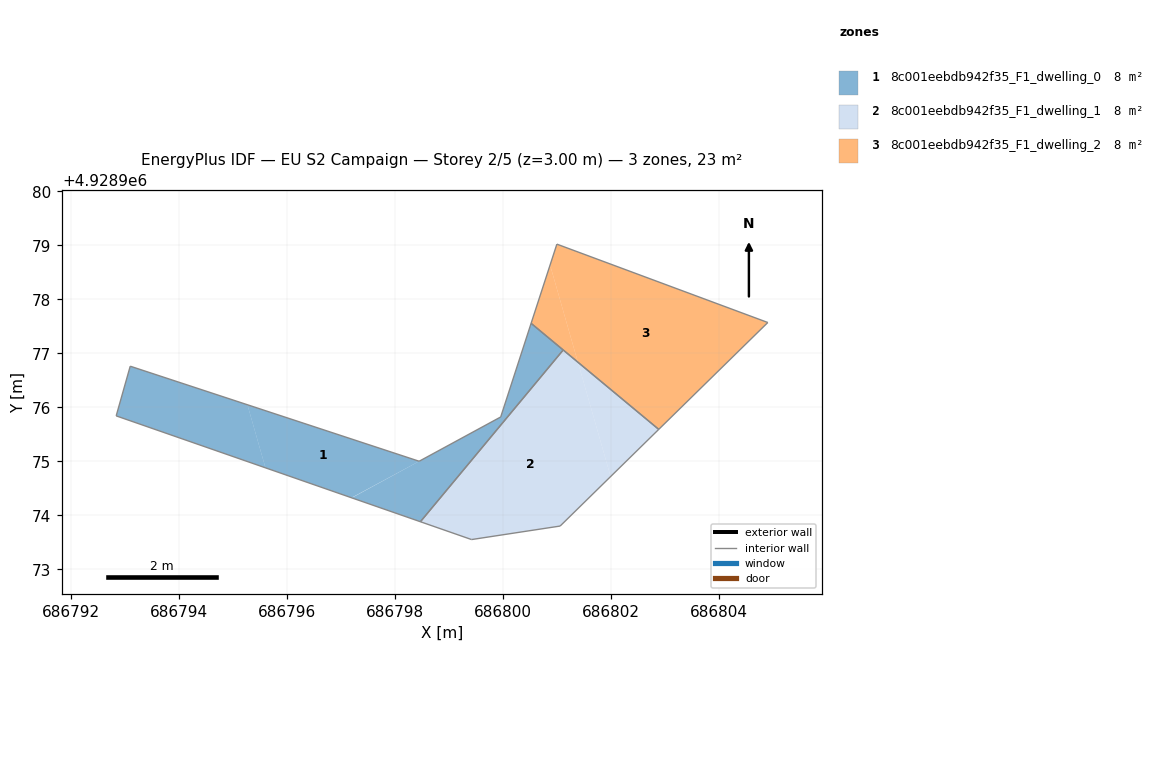
=== STOREY PLAN SPEC (per zone: floor XY polygon, exterior-wall plan segments, windows/doors) ===
zone 1: 8c001eebdb942f35_F1_dwelling_0  (7.5 m²)
  floor: (686795.60, 4928974.88) (686795.27, 4928976.05) (686793.10, 4928976.76) (686792.84, 4928975.84)
  floor: (686798.45, 4928975.00) (686795.27, 4928976.05) (686795.60, 4928974.88) (686797.20, 4928974.33)
  floor: (686799.96, 4928975.82) (686797.20, 4928974.33) (686798.47, 4928973.88) (686801.12, 4928977.06) (686800.52, 4928977.56)
  interior walls: 7
zone 2: 8c001eebdb942f35_F1_dwelling_1  (7.5 m²)
  floor: (686801.06, 4928973.80) (686802.00, 4928974.72) (686801.39, 4928976.84) (686801.12, 4928977.06) (686798.47, 4928973.88) (686799.42, 4928973.55)
  floor: (686802.89, 4928975.59) (686801.39, 4928976.84) (686802.00, 4928974.72)
  interior walls: 5
zone 3: 8c001eebdb942f35_F1_dwelling_2  (7.5 m²)
  floor: (686801.39, 4928976.84) (686800.88, 4928978.64) (686800.52, 4928977.56)
  floor: (686804.91, 4928977.57) (686801.00, 4928979.02) (686800.88, 4928978.64) (686801.39, 4928976.84) (686802.89, 4928975.59)
  interior walls: 4

=== DERIVED (storey summary) ===
Building: EU S2 Campaign
Storey: 2 of 5  (floor level z = 3.00 m)
Storey gross floor area: 22.6 m²
Zones on this storey: 3
  - 8c001eebdb942f35_F1_dwelling_0: floor 7.5 m²
  - 8c001eebdb942f35_F1_dwelling_1: floor 7.5 m²
  - 8c001eebdb942f35_F1_dwelling_2: floor 7.5 m²
Zone adjacency (shared interzone walls):
  - 8c001eebdb942f35_F1_dwelling_0 ↔ 8c001eebdb942f35_F1_dwelling_1